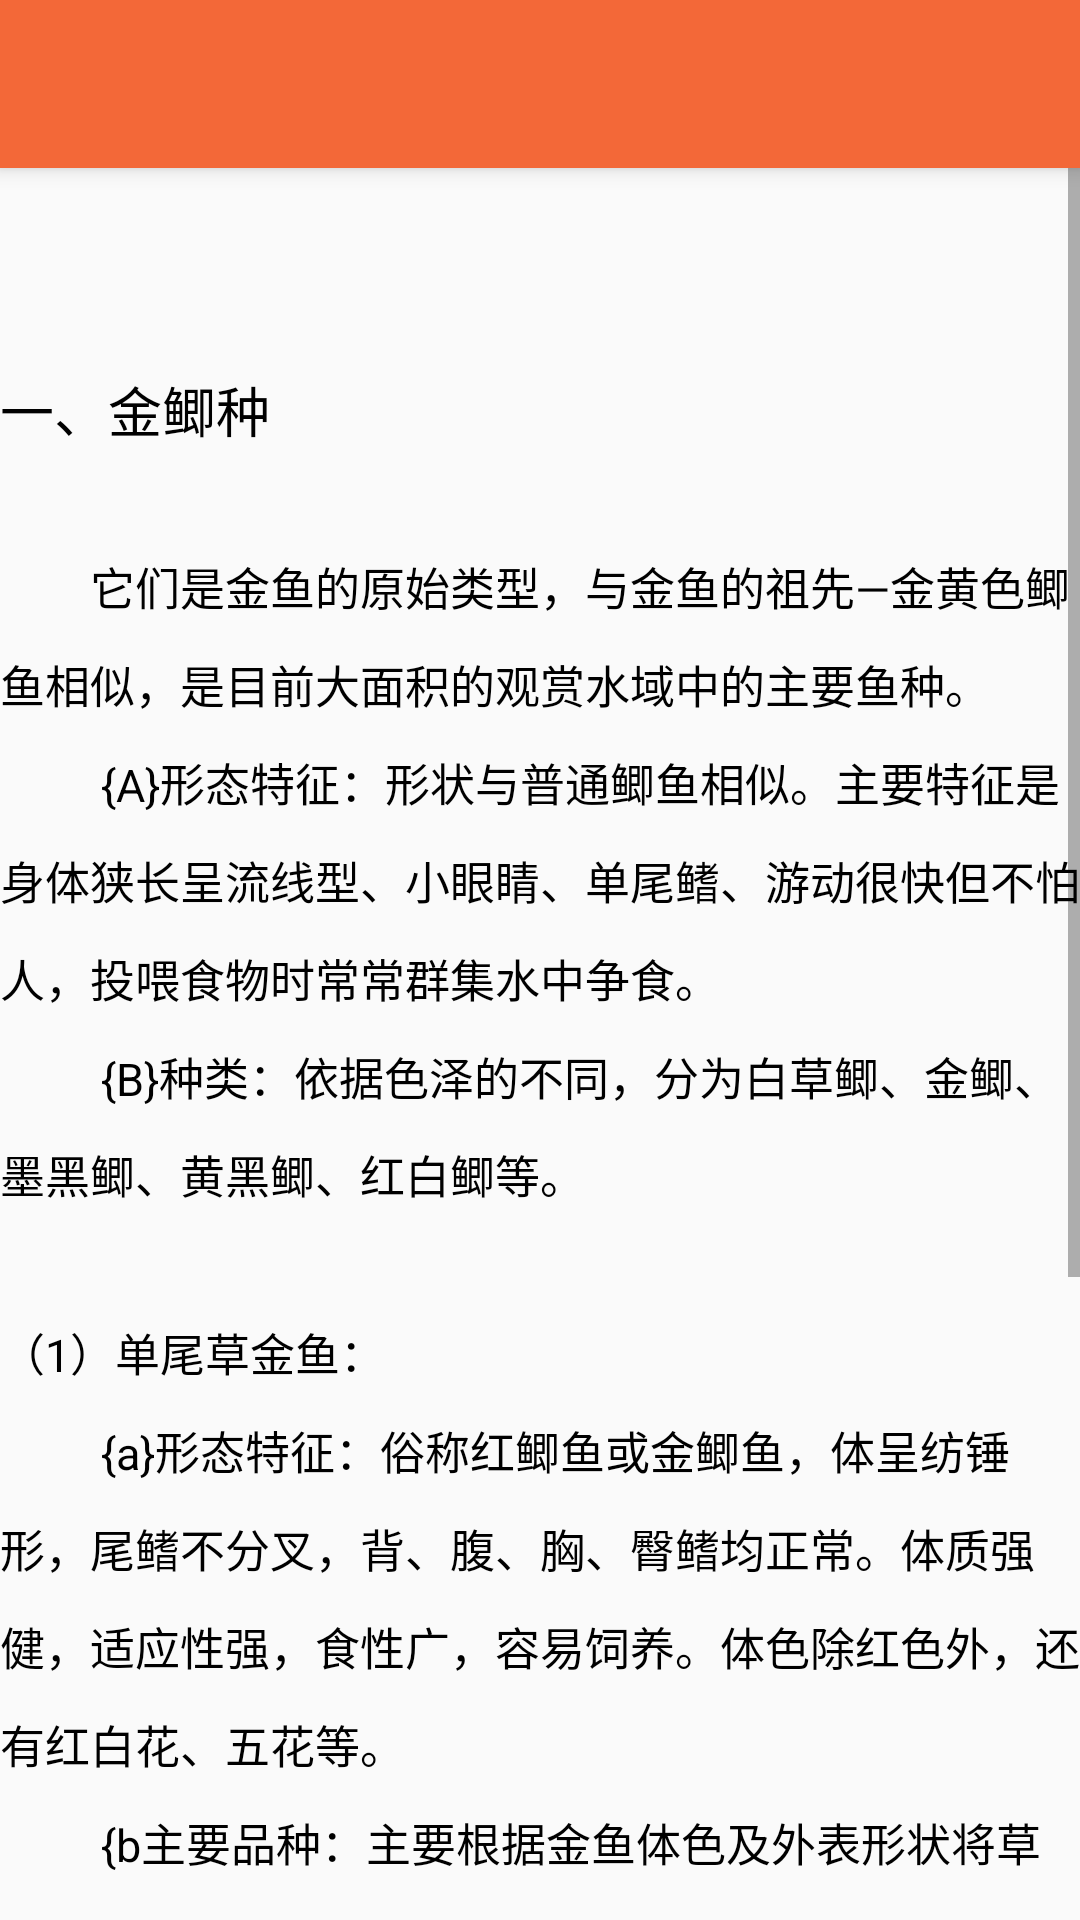

Reconstruct the res/layout file that produces this screen, plus the resources it refers to.
<!-- AndroidManifest.xml: application theme AppTheme -->
<!-- res/layout/jjz_intro.xml -->
<?xml version="1.0" encoding="utf-8"?>
<android.support.design.widget.CoordinatorLayout
    xmlns:android="http://schemas.android.com/apk/res/android"
    xmlns:tools="http://schemas.android.com/tools"
    xmlns:app="http://schemas.android.com/apk/res-auto"
    android:id="@+id/activity_intro"
    android:layout_width="match_parent"
    android:layout_height="match_parent"
    tools:context="com.example.materialtest.IntroActivity">
    <android.support.design.widget.AppBarLayout
        android:layout_width="match_parent"
        android:layout_height="wrap_content">
        <android.support.v7.widget.Toolbar
            android:id="@+id/jjz_toolbar"
            android:layout_width="match_parent"
            android:layout_height="?attr/actionBarSize"
            android:background="?attr/colorPrimary"
            android:theme="@style/ThemeOverlay.AppCompat.Dark.ActionBar"
            app:popupTheme="@style/ThemeOverlay.AppCompat.Light"/>
    </android.support.design.widget.AppBarLayout>
    <ScrollView
        android:layout_width="match_parent"
        android:layout_height="match_parent"
        app:layout_behavior="@string/appbar_scrolling_view_behavior">
        <LinearLayout
            android:orientation="vertical"
            android:layout_width="match_parent"
            android:layout_height="wrap_content">
            <TextView
                android:layout_width="match_parent"
                android:layout_height="wrap_content"
                android:textSize="18sp"
                android:lineSpacingMultiplier="1.5"
                android:textColor="@color/black"
                android:text="@string/jjz_intro0"/>
            <TextView
                android:layout_width="match_parent"
                android:layout_height="wrap_content"
                android:textSize="15sp"
                android:lineSpacingMultiplier="1.5"
                android:textColor="@color/black"
                android:text="@string/jjz_intro"/>
        </LinearLayout>
    </ScrollView>
</android.support.design.widget.CoordinatorLayout>
<!-- resources referenced by this layout -->
<resources>
  <color name="black">#000000</color>
  <string name="jjz_intro">
          \u3000\u3000它们是金鱼的原始类型，与金鱼的祖先—金黄色鲫鱼相似，是目前大面积的观赏水域中的主要鱼种。\n
          \u3000\u3000{A}形态特征：形状与普通鲫鱼相似。主要特征是身体狭长呈流线型、小眼睛、单尾鳍、游动很快但不怕人，投喂食物时常常群集水中争食。\n
          \u3000\u3000{B}种类：依据色泽的不同，分为白草鲫、金鲫、墨黑鲫、黄黑鲫、红白鲫等。 \n
          \n（1）单尾草金鱼：\n
          \u3000\u3000{a}形态特征：俗称红鲫鱼或金鲫鱼，体呈纺锤形，尾鳍不分叉，背、腹、胸、臀鳍均正常。体质强健，适应性强，食性广，容易饲养。体色除红色外，还有红白花、五花等。\n
          \u3000\u3000{b主要品种：主要根据金鱼体色及外表形状将草金鱼划分为以下几大类：红白草金鱼，红白长尾草金，红草金鱼（较为常见），红长尾草金鱼，黑红长尾草金鱼，红白珍珠鳞片金鱼等。\n
          \n（2）燕尾草金鱼：\n
          \u3000\u3000{a}形态特征：体短而尾特长，尾长超过身长的一半，尾鳍后面分叉似燕子尾形，故名燕尾。性格活泼，易饲养。在花色上，除红与白以及红白相间的花色外，还有玻璃花和五彩等。\n
          \u3000\u3000{b}主要品种：现有的品种有红燕尾、红白燕尾等。
      </string>
  <string name="jjz_intro0"> \n\n一、金鲫种\n</string>
  <style name="AppTheme" parent="Theme.AppCompat.Light.NoActionBar">
          <item name="colorPrimary">@color/colorPrimary</item>
          <item name="colorPrimaryDark">@color/colorPrimaryDark</item>
          <item name="colorAccent">@color/colorAccent</item>
      </style>
  <color name="colorPrimary">#F36838</color>
  <color name="colorPrimaryDark">#E65300</color>
  <color name="colorAccent">#FF4081</color>
</resources>
